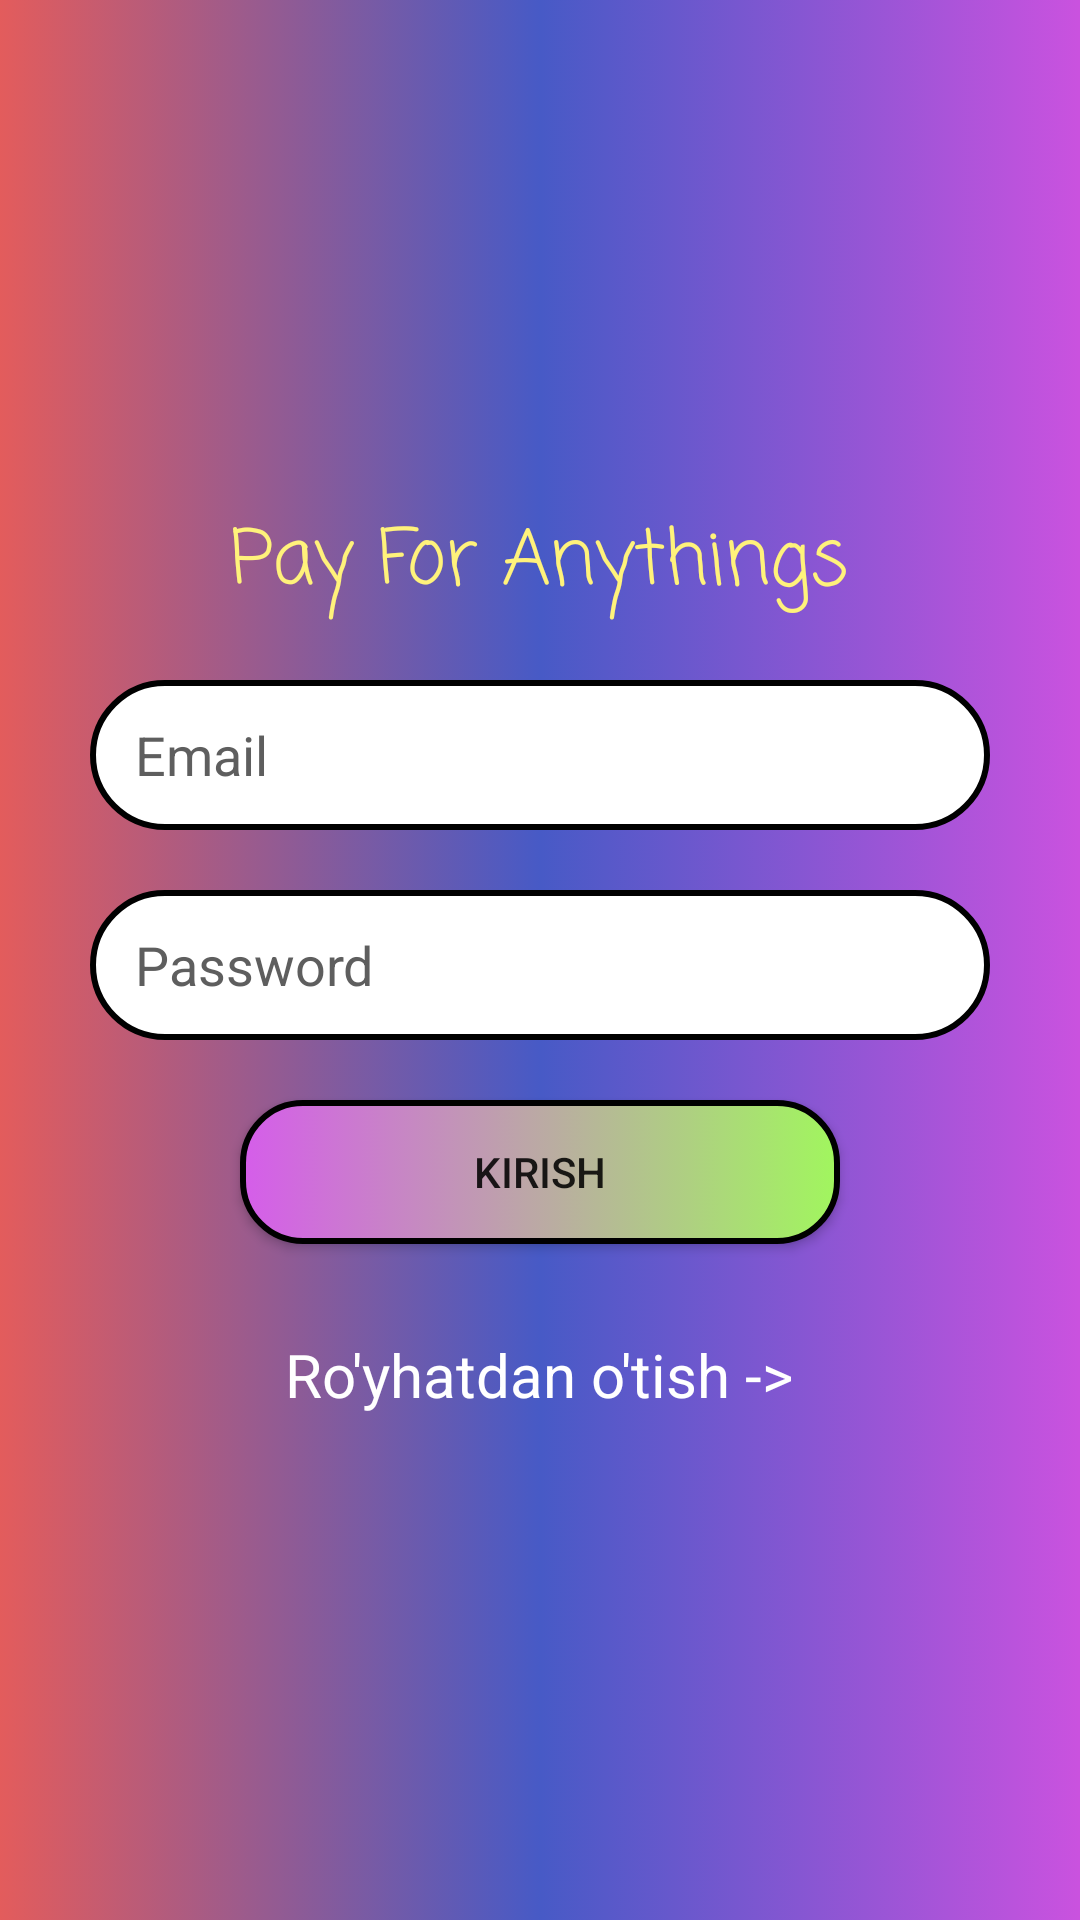

Reconstruct the res/layout file that produces this screen, plus the resources it refers to.
<!-- AndroidManifest.xml: application theme Theme.PayFor -->
<!-- res/layout/activity_login.xml -->
<?xml version="1.0" encoding="utf-8"?>
<LinearLayout xmlns:android="http://schemas.android.com/apk/res/android"
    xmlns:tools="http://schemas.android.com/tools"
    android:layout_width="match_parent"
    android:layout_height="match_parent"
    tools:context=".LoginActivity"
    android:gravity="center"
    android:orientation="vertical"
    android:padding="30dp"
    android:background="@drawable/back_lin">

    <TextView
        android:layout_width="wrap_content"
        android:layout_height="wrap_content"
        android:text="Pay For Anythings"
        android:fontFamily="casual"
        android:layout_marginBottom="20dp"
        android:textColor="#FFF27B"
        android:textSize="25sp"
        android:gravity="center"/>
    <EditText
        android:id="@+id/edit11"
        android:layout_width="match_parent"
        android:layout_height="50dp"
        android:hint="Email"
        android:inputType="textEmailAddress"
        android:paddingStart="15dp"
        android:textColor="@color/black"
        android:textColorHint="#5E5E5E"
        android:background="@drawable/back_ed"
        android:layout_marginBottom="10dp"
        tools:ignore="RtlSymmetry" />
    <EditText
        android:id="@+id/edit22"
        android:layout_width="match_parent"
        android:layout_height="50dp"
        android:hint="Password"
        android:inputType="textPassword"
        android:paddingStart="15dp"
        android:textColor="@color/black"
        android:textColorHint="#5E5E5E"
        android:layout_marginTop="10dp"
        android:layout_marginBottom="10dp"
        android:background="@drawable/back_ed"
        tools:ignore="RtlSymmetry" />
    <androidx.appcompat.widget.AppCompatButton
        android:id="@+id/kirbtn"
        android:layout_width="200dp"
        android:layout_height="wrap_content"
        android:layout_marginTop="10dp"
        android:text="kirish"
        android:background="@drawable/back_but"/>
    <TextView

        android:id="@+id/reg"
        android:layout_width="wrap_content"
        android:layout_height="wrap_content"
        android:text="Ro'yhatdan o'tish ->"
        android:textSize="20sp"
        android:textColor="#FFFFFF"
        android:layout_marginTop="30dp"/>



</LinearLayout>
<!-- resources referenced by this layout -->
<resources>
  <!-- drawable back_but (drawable) -->
  <?xml version="1.0" encoding="utf-8"?>
  <selector xmlns:android="http://schemas.android.com/apk/res/android">
  <item>
      <shape>
          <corners android:radius="20dp"/>
          <gradient android:startColor="#D55DEA"
              android:endColor="#A1F65E"/>
          <stroke android:color="@color/black"
              android:width="2dp"/>
      </shape>
  </item>
  </selector>
  <!-- drawable back_ed (drawable) -->
  <?xml version="1.0" encoding="utf-8"?>
  <selector xmlns:android="http://schemas.android.com/apk/res/android">
  <item>
      <shape>
          <solid android:color="@color/white"/>
          <corners android:radius="25dp"/>
          <stroke android:color="@color/black"
              android:width="2dp"/>
      </shape>
  </item>
  </selector>
  <!-- drawable back_lin (drawable) -->
  <?xml version="1.0" encoding="utf-8"?>
  <selector xmlns:android="http://schemas.android.com/apk/res/android">
  <item>
      <shape>
          <gradient android:startColor="#E35C5C" android:centerColor="#475AC6"
              android:endColor="#CA52DF"/>
      </shape>
  </item>
  </selector>
  <style name="Theme.PayFor" parent="Theme.MaterialComponents.DayNight.NoActionBar">
          
          <item name="colorPrimary">@color/purple_500</item>
          <item name="colorPrimaryVariant">@color/purple_700</item>
          <item name="colorOnPrimary">@color/white</item>
          
          <item name="colorSecondary">@color/teal_200</item>
          <item name="colorSecondaryVariant">@color/teal_700</item>
          <item name="colorOnSecondary">@color/black</item>
          
          <item name="android:statusBarColor" tools:targetApi="l">?attr/colorPrimaryVariant</item>
          
      </style>
  <!-- not gathered from this repository: default colours our renderer supplied (Android Studio template values) -->
  <color name="purple_500">#FF6200EE</color>
  <color name="purple_700">#FF3700B3</color>
  <color name="teal_200">#FF03DAC5</color>
  <color name="teal_700">#FF018786</color>
  <color name="black">#FF000000</color>
  <color name="white">#FFFFFFFF</color>
</resources>
